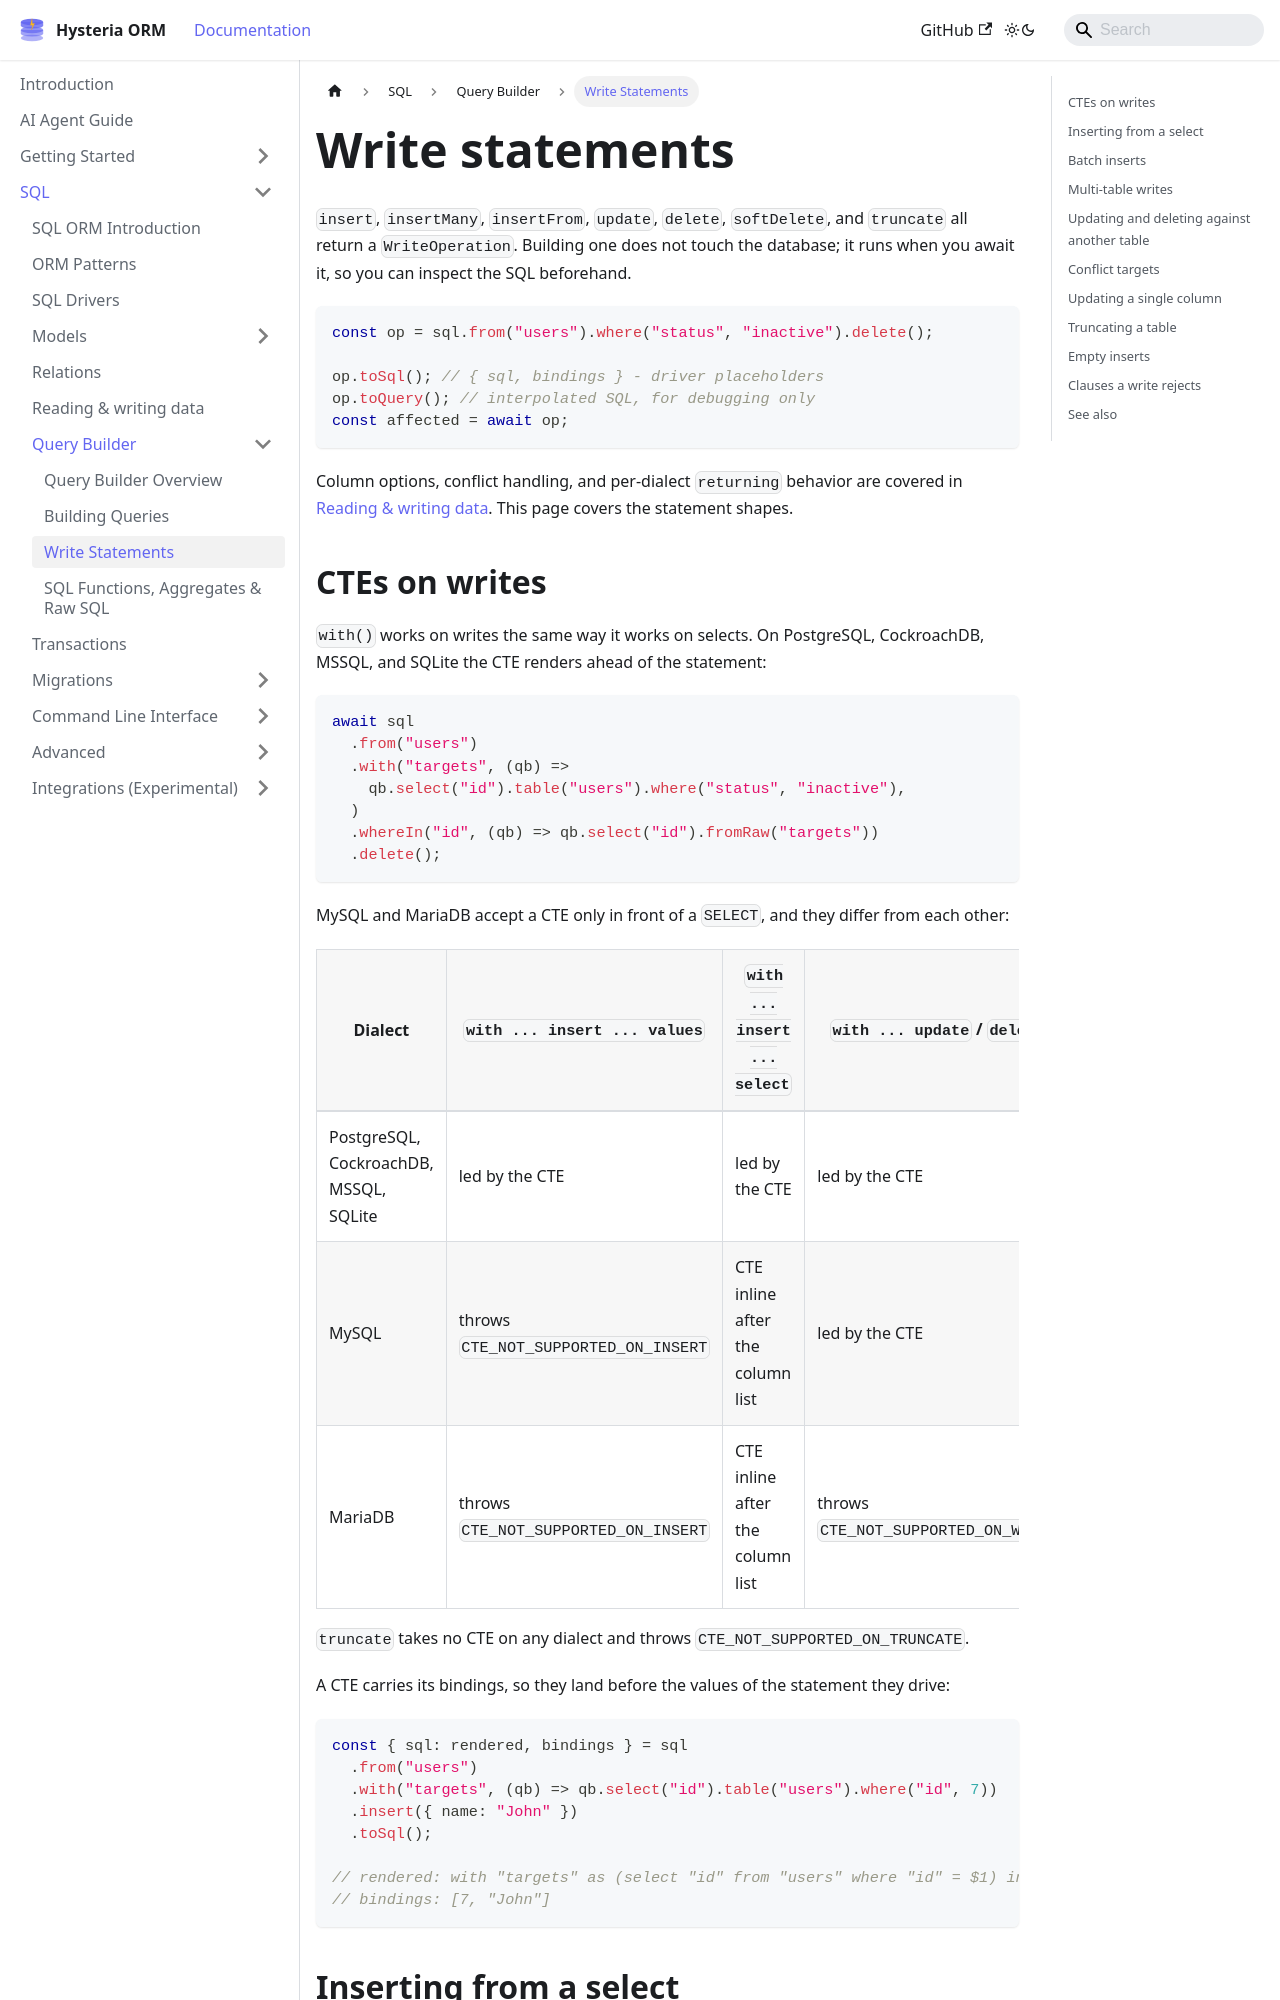

repository: Frasan00/hysteria-orm · page: databases/sql/query-builder/write-statements/index.html · generator: docusaurus

---
title: Write Statements
description: "The shape of SQL write statements in Hysteria ORM: CTEs on writes, insertFrom, batch inserts, multi-table writes, conflict targets, truncate options, and the clauses a write rejects."
keywords:
  [
    hysteria-orm,
    insertFrom,
    batchInsert,
    updateFrom,
    deleteUsing,
    onConflict,
    truncate,
    cte,
    with,
    write,
    upsert,
  ]
---

# Write statements

`insert`, `insertMany`, `insertFrom`, `update`, `delete`, `softDelete`, and `truncate` all return a `WriteOperation`. Building one does not touch the database; it runs when you await it, so you can inspect the SQL beforehand.

```typescript
const op = sql.from("users").where("status", "inactive").delete();

op.toSql(); // { sql, bindings } - driver placeholders
op.toQuery(); // interpolated SQL, for debugging only
const affected = await op;
```

Column options, conflict handling, and per-dialect `returning` behavior are covered in [Reading & writing data](/databases/sql/standard-methods/basics). This page covers the statement shapes.
